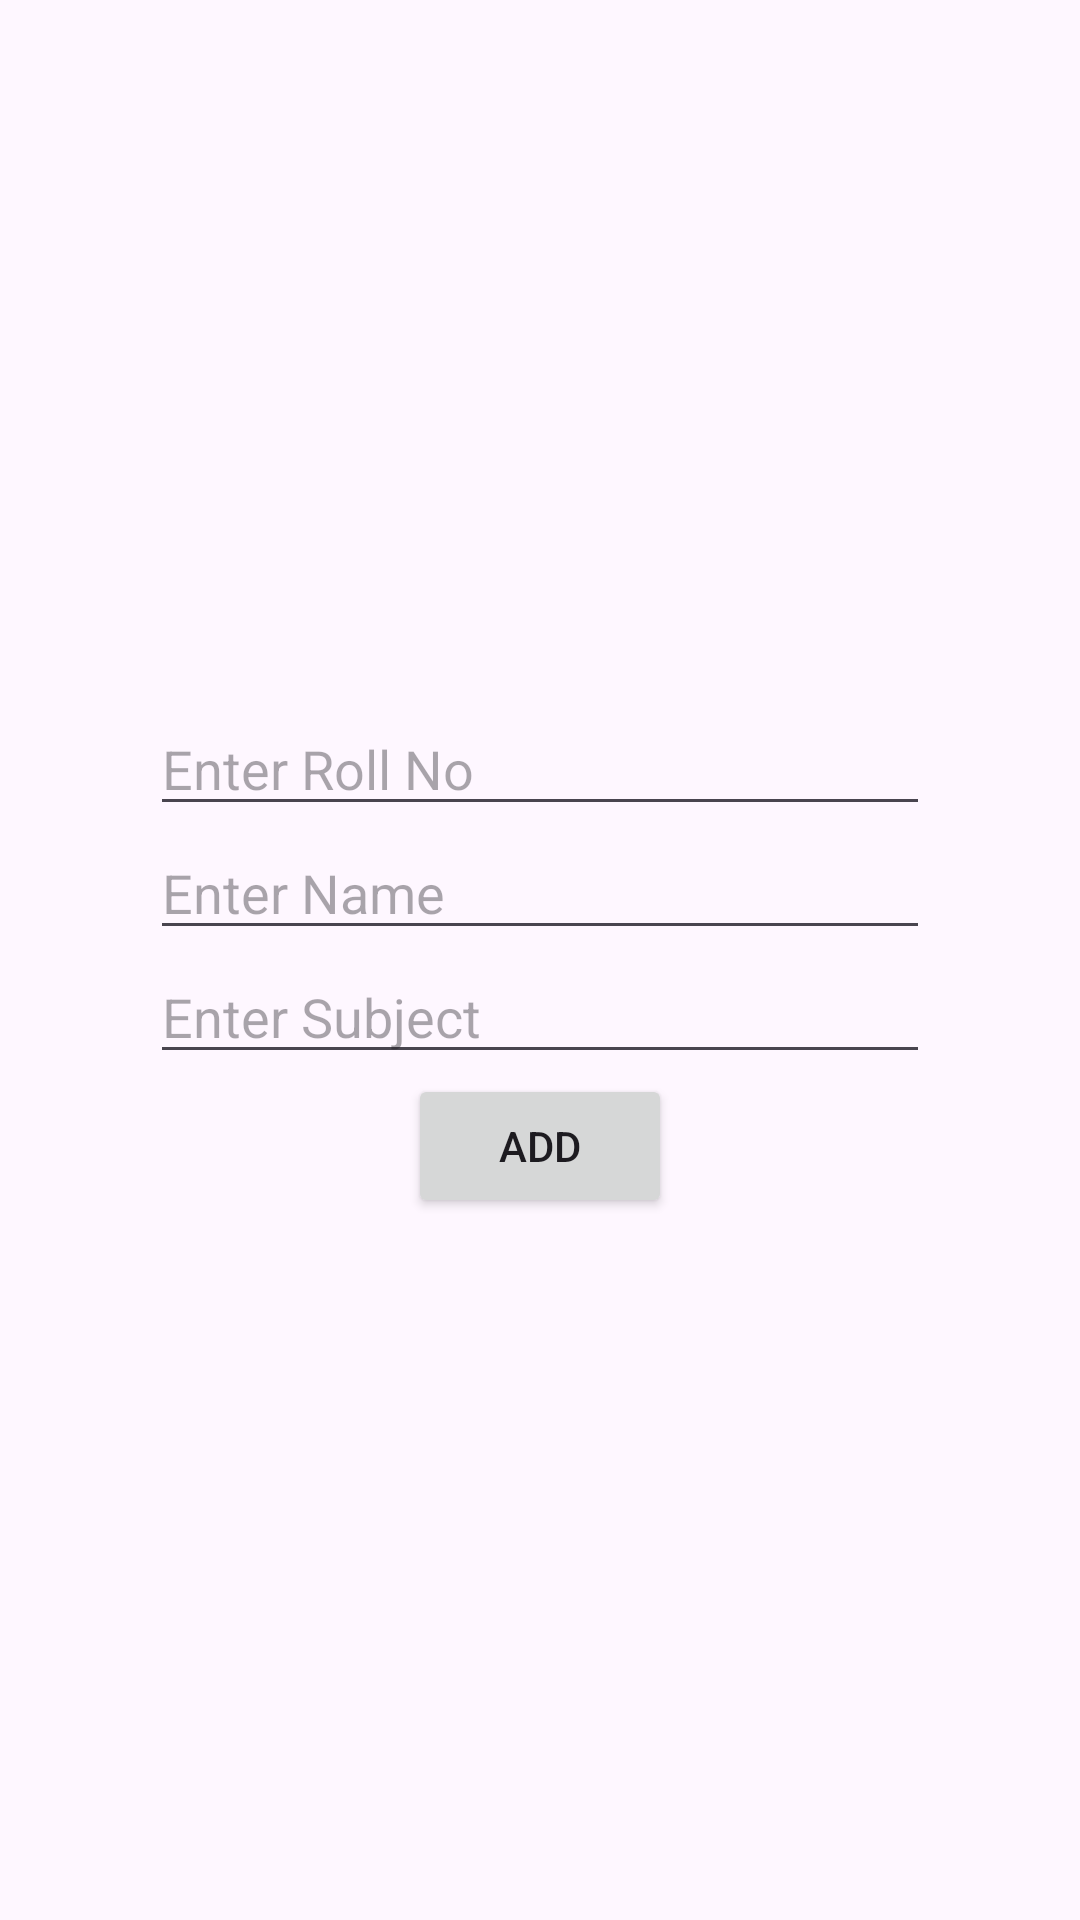

Reconstruct the res/layout file that produces this screen, plus the resources it refers to.
<!-- AndroidManifest.xml: application theme Theme.FireStorePractice -->
<!-- res/layout/student_add_layout.xml -->
<?xml version="1.0" encoding="utf-8"?>
<LinearLayout xmlns:android="http://schemas.android.com/apk/res/android"
    android:layout_width="match_parent"
    android:layout_height="wrap_content"
    android:gravity="center"
    android:orientation="vertical"
    >
    <EditText
        android:layout_width="match_parent"
        android:layout_height="wrap_content"
        android:hint="Enter Roll No"
        android:id="@+id/add_roll"
        android:layout_marginHorizontal="50dp"
        />
    <EditText
        android:layout_width="match_parent"
        android:layout_height="wrap_content"
        android:hint="Enter Name"
        android:id="@+id/add_name"
        android:layout_marginHorizontal="50dp"
        />
    <EditText
        android:layout_width="match_parent"
        android:layout_height="wrap_content"
        android:hint="Enter Subject"
        android:id="@+id/add_subject"
        android:layout_marginHorizontal="50dp"
        />
    <androidx.appcompat.widget.AppCompatButton
        android:layout_width="wrap_content"
        android:layout_height="wrap_content"
        android:text="Add"
        android:id="@+id/add_btn"
        />
</LinearLayout>
<!-- resources referenced by this layout -->
<resources>
  <style name="Theme.FireStorePractice" parent="Base.Theme.FireStorePractice" />
  <style name="Base.Theme.FireStorePractice" parent="Theme.Material3.DayNight.NoActionBar">
          
          
      </style>
</resources>
